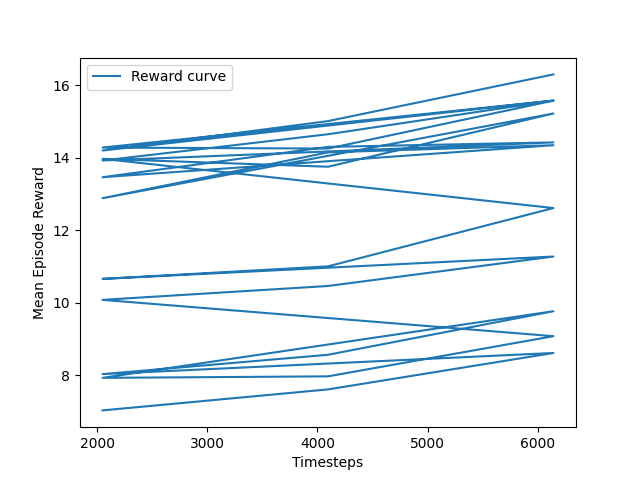

Data behind this chart, as committed beside it:
timesteps, mean_reward
2048, 7.03
4096, 7.609
6144, 8.614
2048, 8.031
4096, 8.564
6144, 9.766
2048, 7.928
4096, 7.969
6144, 9.077
2048, 10.08
4096, 10.46
6144, 11.27
2048, 10.66
4096, 11
6144, 12.61
2048, 13.97
4096, 13.75
6144, 15.22
2048, 12.88
4096, 14.15
6144, 14.34
2048, 13.46
4096, 14.3
6144, 14.42
2048, 13.92
4096, 14.65
6144, 15.58
2048, 14.28
4096, 14.25
6144, 15.57
2048, 14.2
4096, 15.01
6144, 16.3
